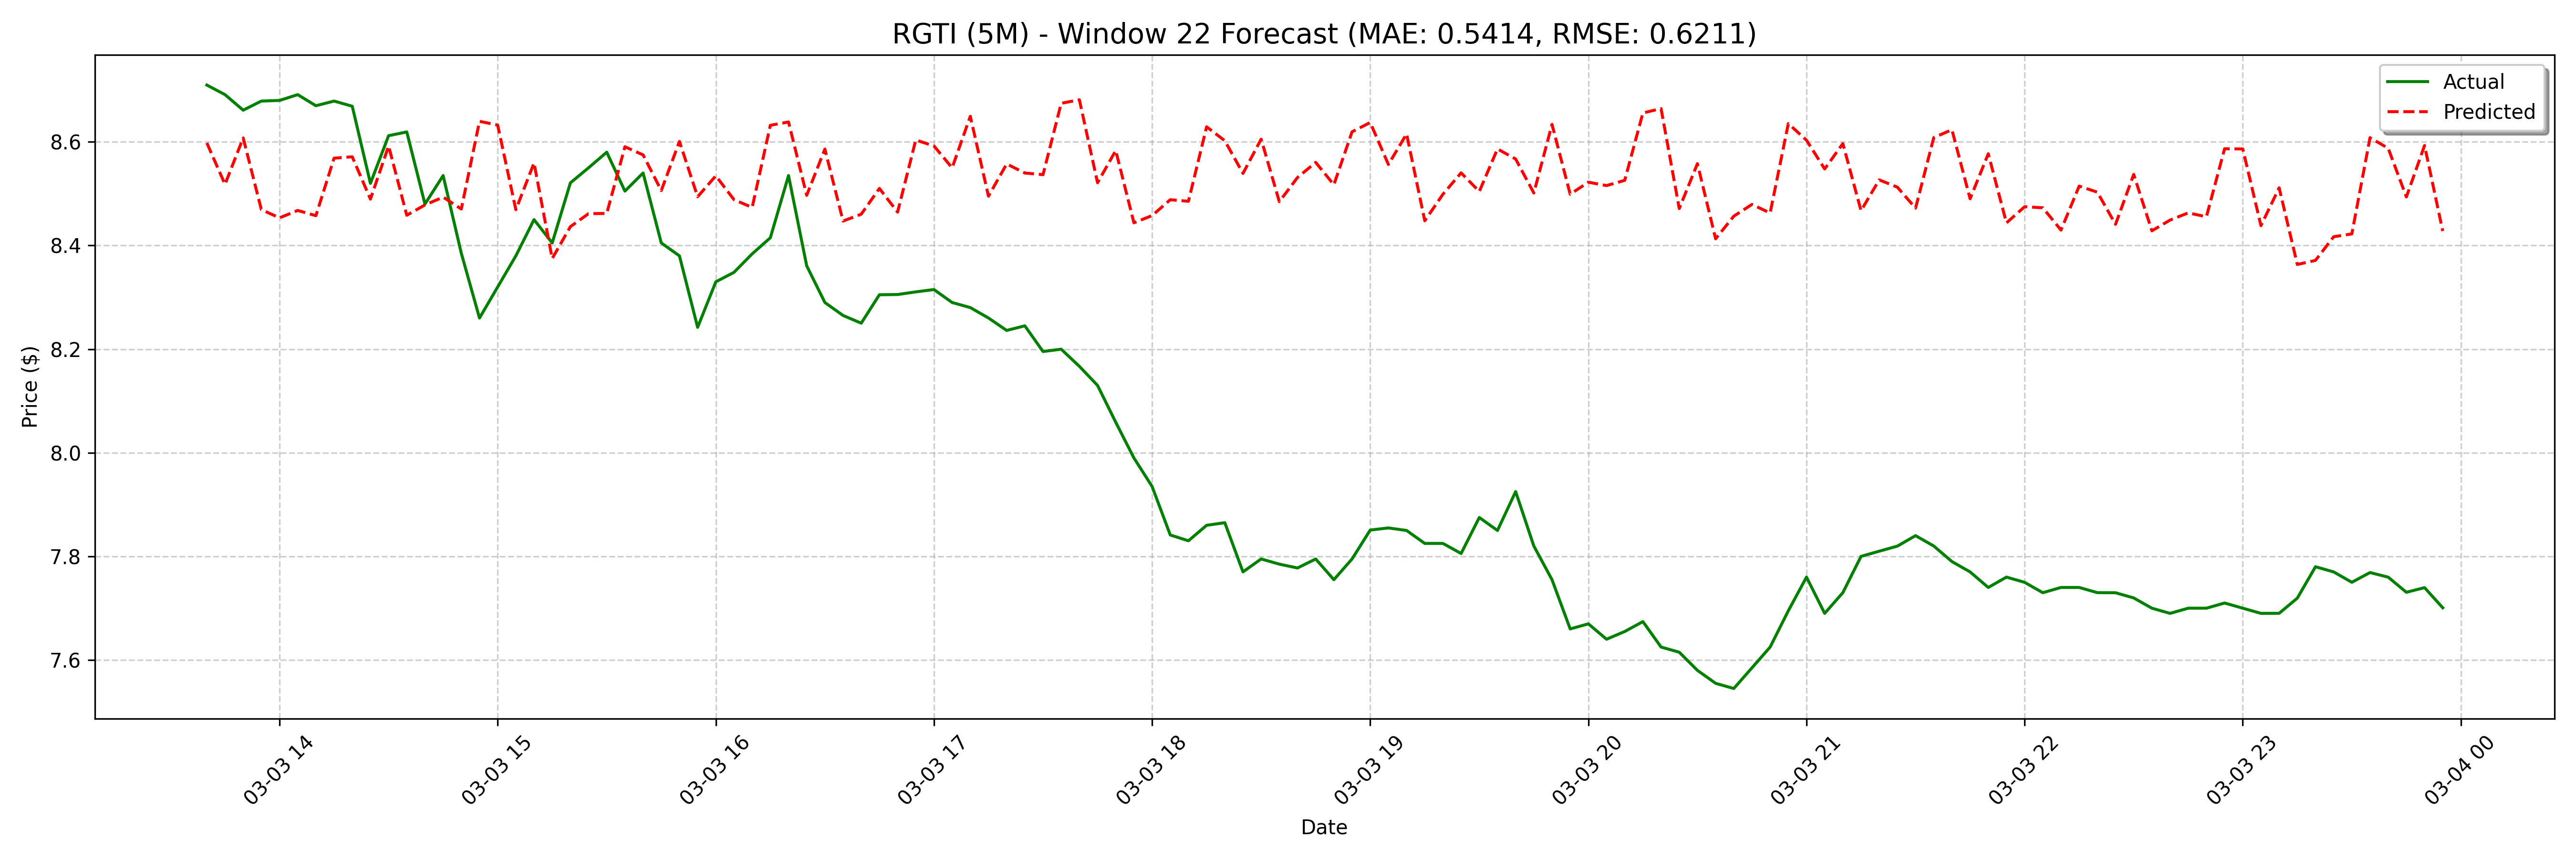

Data behind this chart, as committed beside it:
date, actual, forecast
2025-03-03 13:40:00, 8.71, 8.598
2025-03-03 13:45:00, 8.691, 8.518
2025-03-03 13:50:00, 8.661, 8.608
2025-03-03 13:55:00, 8.679, 8.469
2025-03-03 14:00:00, 8.68, 8.453
2025-03-03 14:05:00, 8.691, 8.468
2025-03-03 14:10:00, 8.67, 8.458
2025-03-03 14:15:00, 8.679, 8.569
2025-03-03 14:20:00, 8.669, 8.571
2025-03-03 14:25:00, 8.52, 8.49
2025-03-03 14:30:00, 8.612, 8.592
2025-03-03 14:35:00, 8.619, 8.458
2025-03-03 14:40:00, 8.48, 8.478
2025-03-03 14:45:00, 8.535, 8.493
2025-03-03 14:50:00, 8.385, 8.47
2025-03-03 14:55:00, 8.26, 8.64
2025-03-03 15:00:00, 8.32, 8.632
2025-03-03 15:05:00, 8.38, 8.469
2025-03-03 15:10:00, 8.45, 8.559
2025-03-03 15:15:00, 8.405, 8.375
2025-03-03 15:20:00, 8.521, 8.436
2025-03-03 15:25:00, 8.55, 8.462
2025-03-03 15:30:00, 8.58, 8.462
2025-03-03 15:35:00, 8.505, 8.591
2025-03-03 15:40:00, 8.54, 8.575
2025-03-03 15:45:00, 8.405, 8.506
2025-03-03 15:50:00, 8.38, 8.601
2025-03-03 15:55:00, 8.242, 8.494
2025-03-03 16:00:00, 8.33, 8.534
2025-03-03 16:05:00, 8.348, 8.488
2025-03-03 16:10:00, 8.384, 8.473
2025-03-03 16:15:00, 8.415, 8.632
2025-03-03 16:20:00, 8.535, 8.638
2025-03-03 16:25:00, 8.361, 8.497
2025-03-03 16:30:00, 8.29, 8.586
2025-03-03 16:35:00, 8.265, 8.447
2025-03-03 16:40:00, 8.25, 8.46
2025-03-03 16:45:00, 8.305, 8.51
2025-03-03 16:50:00, 8.305, 8.464
2025-03-03 16:55:00, 8.311, 8.604
2025-03-03 17:00:00, 8.315, 8.592
2025-03-03 17:05:00, 8.29, 8.55
2025-03-03 17:10:00, 8.28, 8.649
2025-03-03 17:15:00, 8.26, 8.495
2025-03-03 17:20:00, 8.236, 8.557
2025-03-03 17:25:00, 8.245, 8.54
2025-03-03 17:30:00, 8.195, 8.537
2025-03-03 17:35:00, 8.2, 8.674
2025-03-03 17:40:00, 8.167, 8.681
2025-03-03 17:45:00, 8.13, 8.521
2025-03-03 17:50:00, 8.059, 8.583
2025-03-03 17:55:00, 7.99, 8.444
2025-03-03 18:00:00, 7.935, 8.458
2025-03-03 18:05:00, 7.841, 8.488
2025-03-03 18:10:00, 7.83, 8.485
2025-03-03 18:15:00, 7.86, 8.629
2025-03-03 18:20:00, 7.865, 8.602
2025-03-03 18:25:00, 7.77, 8.539
2025-03-03 18:30:00, 7.795, 8.605
2025-03-03 18:35:00, 7.785, 8.485
... 68 more rows
